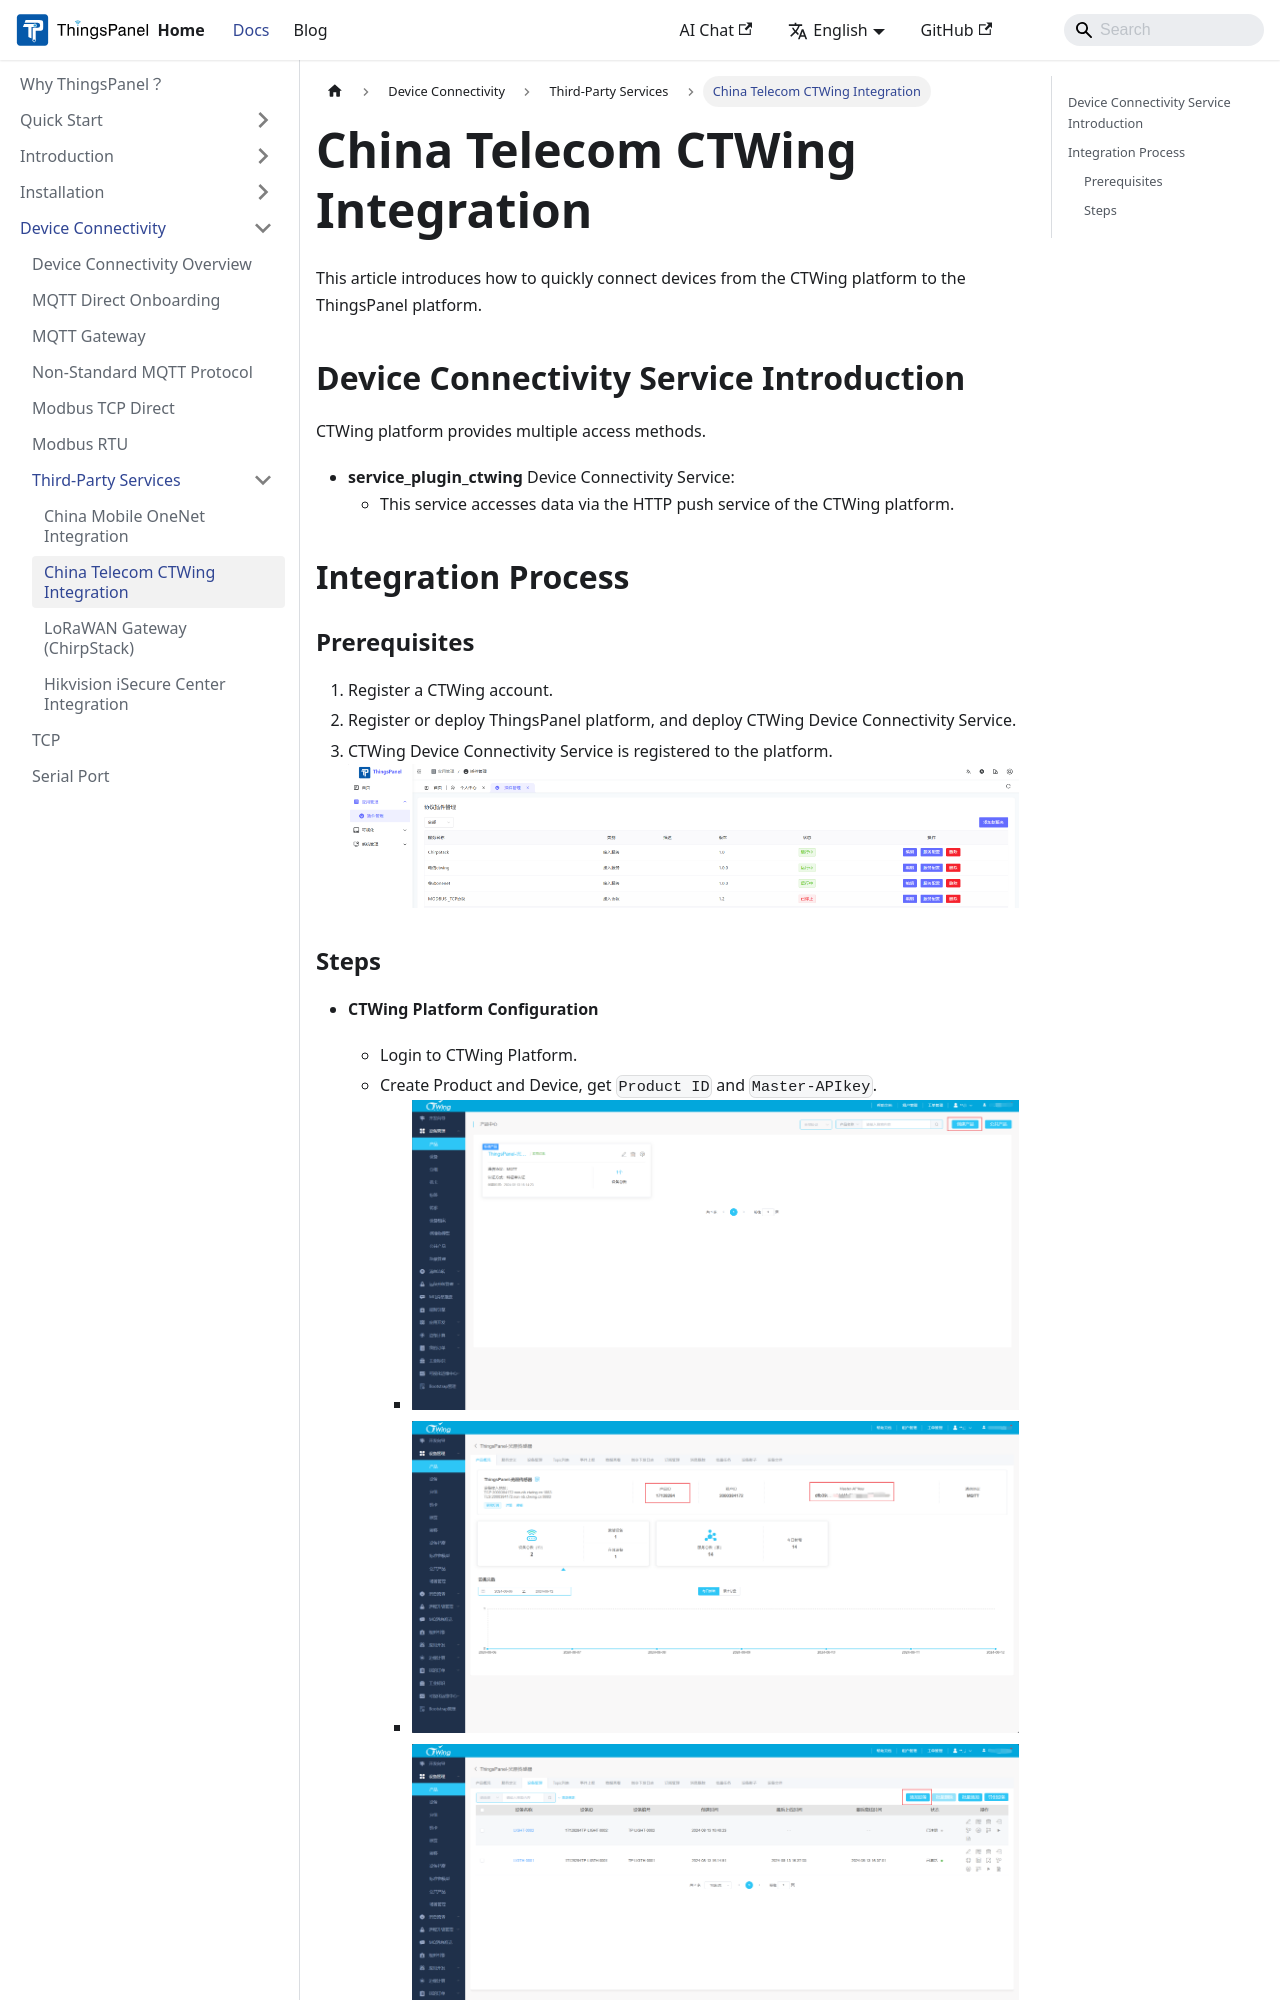

repository: ThingsPanel/thingspanel.github.io · page: docs/device-connectivity/service_connect/ctwing.html · generator: docusaurus

---
sidebar_position: 2
---

# China Telecom CTWing Integration

This article introduces how to quickly connect devices from the CTWing platform to the ThingsPanel platform.

## Device Connectivity Service Introduction

CTWing platform provides multiple access methods.

- **service_plugin_ctwing** Device Connectivity Service:
  - This service accesses data via the HTTP push service of the CTWing platform.

## Integration Process
